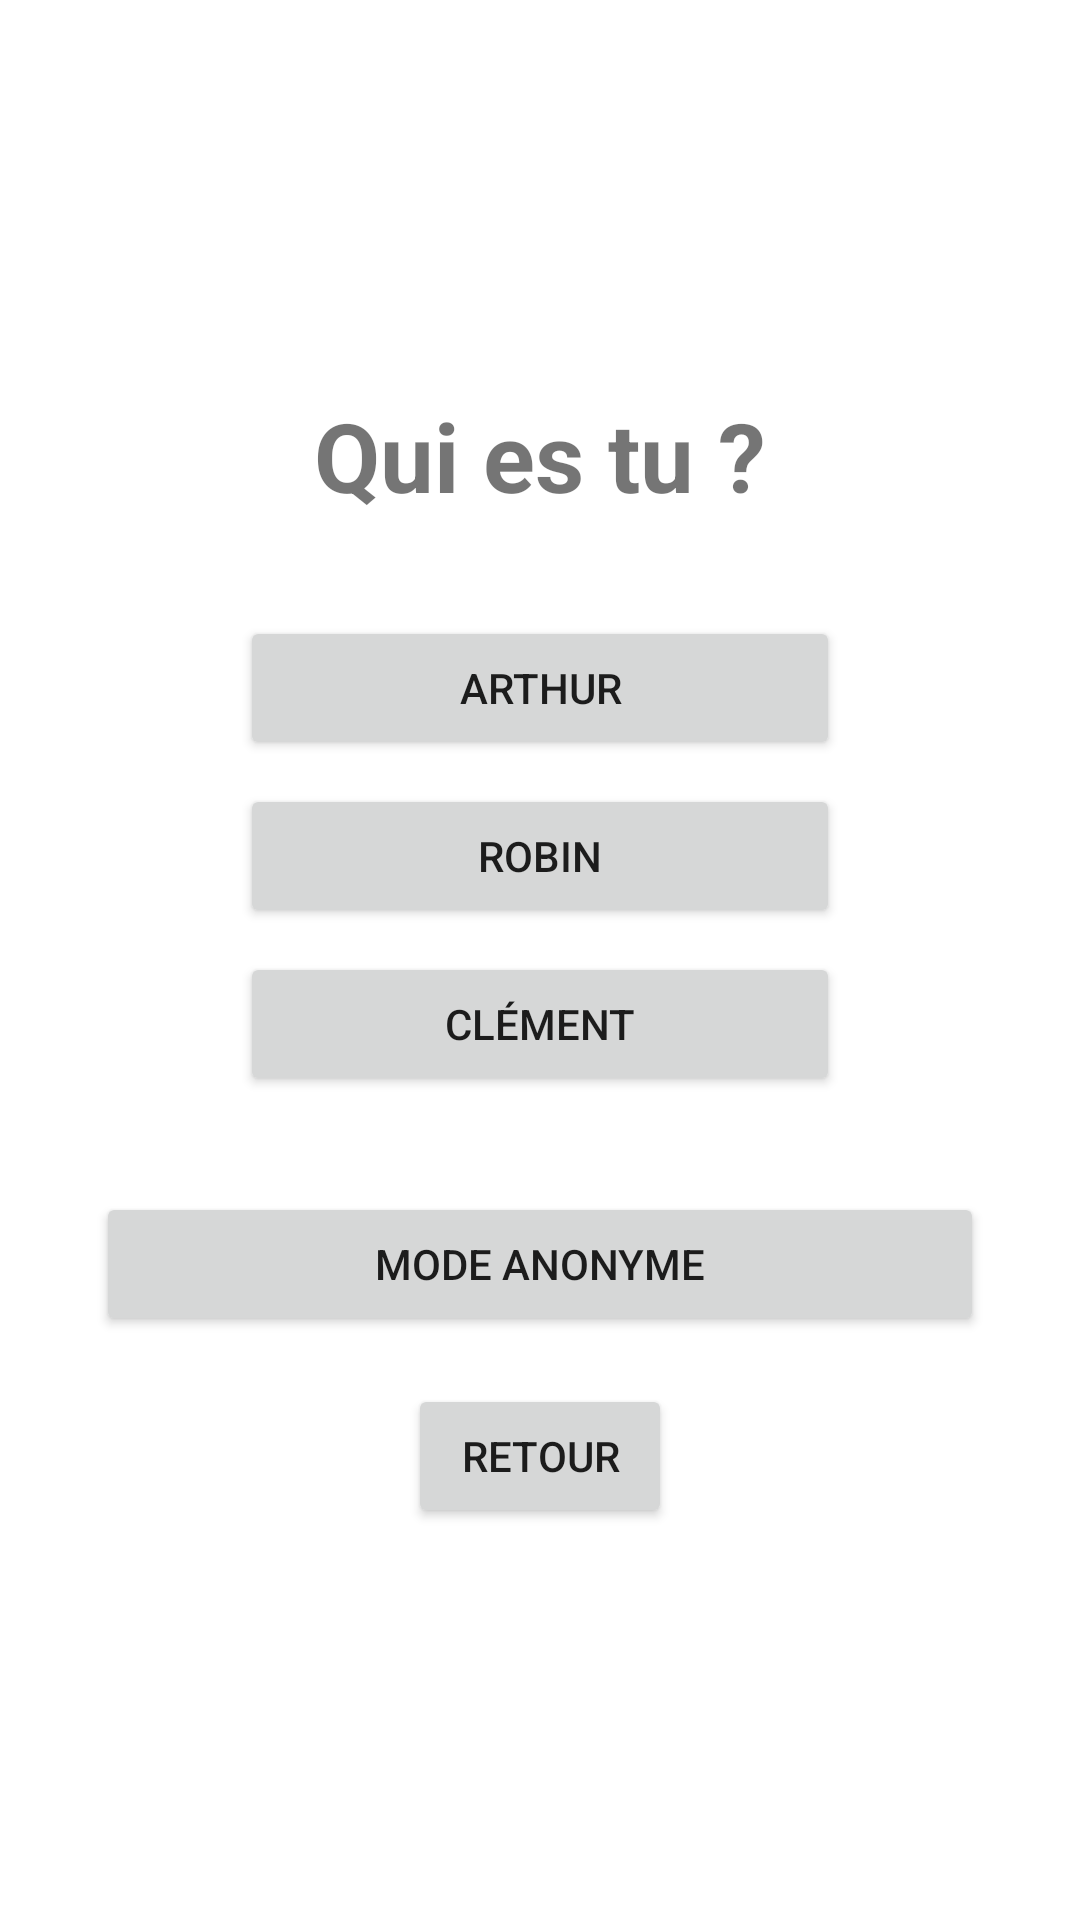

This screen was rendered from an Android layout file. Write that file and the resources it references.
<!-- AndroidManifest.xml: application theme Theme.Loustic -->
<!-- res/layout/activity_choix_connexion.xml -->
<?xml version="1.0" encoding="utf-8"?>
<LinearLayout xmlns:android="http://schemas.android.com/apk/res/android"
    android:id="@+id/main"
    android:layout_width="match_parent"
    android:layout_height="match_parent"
    android:orientation="vertical"
    android:gravity="center"
    android:padding="32dp">

    <TextView
        android:layout_width="wrap_content"
        android:layout_height="wrap_content"
        android:text="Qui es tu ?"
        android:textSize="32sp"
        android:textStyle="bold"
        android:layout_marginBottom="32dp"/>

    <Button
        android:id="@+id/btn_profil_arthur"
        android:layout_width="200dp"
        android:layout_height="wrap_content"
        android:text="Arthur"
        android:layout_marginBottom="8dp"/>

    <Button
        android:id="@+id/btn_profil_robin"
        android:layout_width="200dp"
        android:layout_height="wrap_content"
        android:text="Robin"
        android:layout_marginBottom="8dp"/>

    <Button
        android:id="@+id/btn_profil_clement"
        android:layout_width="200dp"
        android:layout_height="wrap_content"
        android:text="Clément"
        android:layout_marginBottom="32dp"/>

    <Button
        android:id="@+id/btn_anonyme"
        android:layout_width="match_parent"
        android:layout_height="wrap_content"
        android:text="Mode anonyme"
        android:layout_marginBottom="16dp"/>

    <Button
        android:id="@+id/btn_retour_choix_co"
        android:layout_width="wrap_content"
        android:layout_height="wrap_content"
        android:text="Retour" />

</LinearLayout>
<!-- resources referenced by this layout -->
<resources>
  <style name="Theme.Loustic" parent="Theme.MaterialComponents.DayNight.DarkActionBar">
          
          <item name="colorPrimary">@color/purple_500</item>
          <item name="colorPrimaryVariant">@color/purple_700</item>
          <item name="colorOnPrimary">@color/white</item>
          
          <item name="colorSecondary">@color/teal_200</item>
          <item name="colorSecondaryVariant">@color/teal_700</item>
          <item name="colorOnSecondary">@color/black</item>
          
          <item name="android:statusBarColor">?attr/colorPrimaryVariant</item>
          
      </style>
  <!-- not gathered from this repository: default colours our renderer supplied (Android Studio template values) -->
  <color name="purple_500">#FF6200EE</color>
  <color name="purple_700">#FF3700B3</color>
  <color name="teal_200">#FF03DAC5</color>
  <color name="teal_700">#FF018786</color>
  <color name="black">#FF000000</color>
  <color name="white">#FFFFFFFF</color>
</resources>
